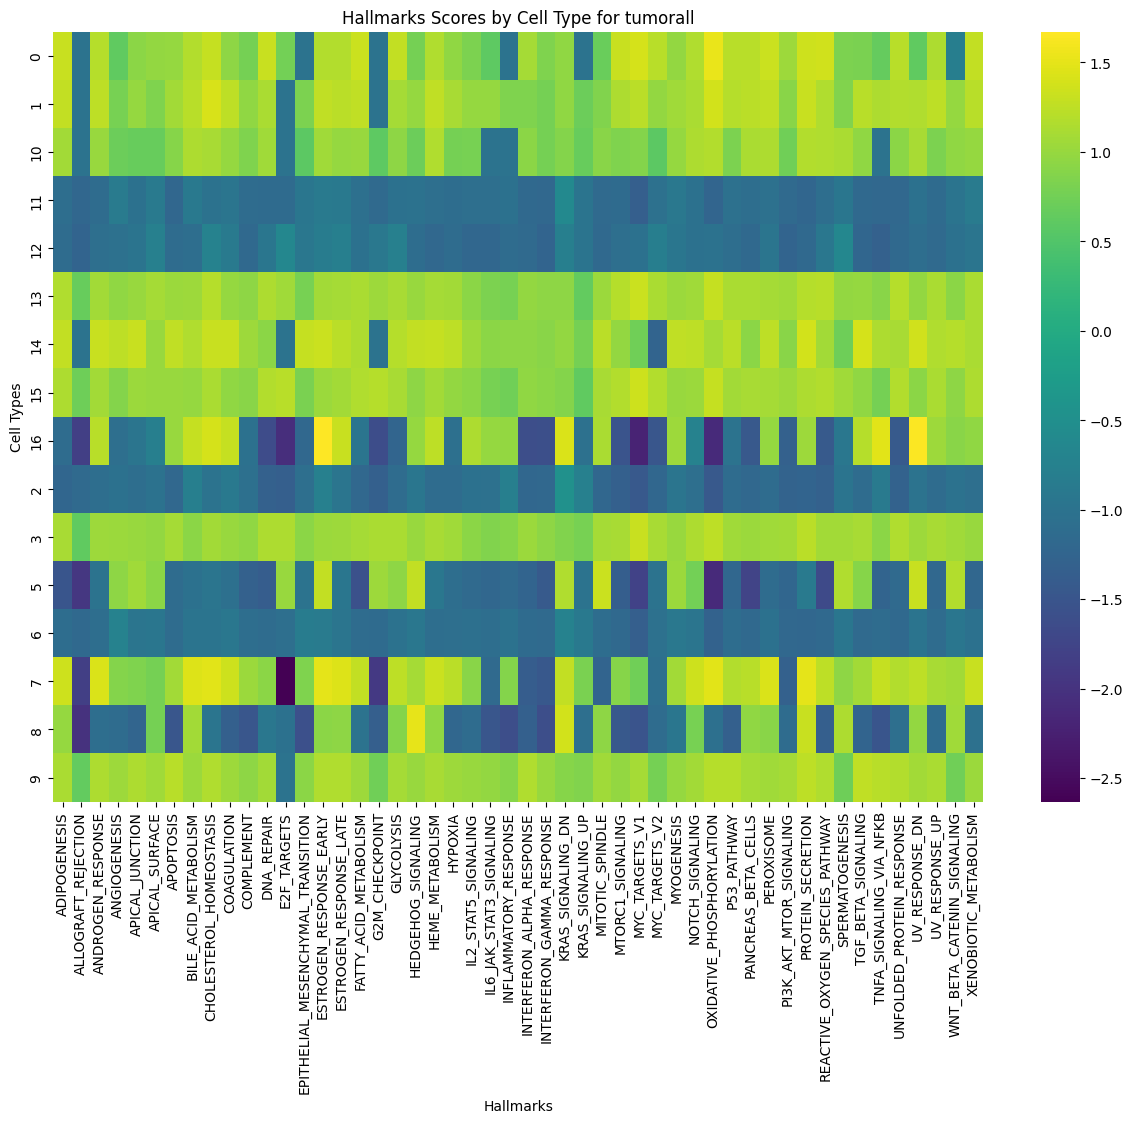

The file beside this chart, header and first rows:
cell_type, ADIPOGENESIS, ALLOGRAFT_REJECTION, ANDROGEN_RESPONSE, ANGIOGENESIS, APICAL_JUNCTION, APICAL_SURFACE, APOPTOSIS, BILE_ACID_METABOLISM, CHOLESTEROL_HOMEOSTASIS, COAGULATION, COMPLEMENT, DNA_REPAIR, E2F_TARGETS, EPITHELIAL_MESENCHYMAL_TRANSITION, ESTROGEN_RESPONSE_EARLY, ESTROGEN_RESPONSE_LATE, FATTY_ACID_METABOLISM, G2M_CHECKPOINT, GLYCOLYSIS, HEDGEHOG_SIGNALING, HEME_METABOLISM, HYPOXIA, IL2_STAT5_SIGNALING
0, 1.318, -1.0, 1.189, 0.6172, 0.9267, 0.9779, 0.9971, 1.175, 1.288, 0.9479, 0.774, 1.304, 0.7559, -1.0, 1.175, 1.179, 1.325, -1.0, 1.271, 0.7772, 1.155, 0.9546, 0.8157
1, 1.273, -1.0, 1.245, 0.7947, 0.9927, 0.8416, 1.079, 1.212, 1.413, 1.248, 0.9551, 1.123, -1.0, 0.8237, 1.262, 1.223, 1.262, -1.0, 1.084, 0.9952, 1.267, 1.114, 0.9861
10, 1.073, -1.0, 1.001, 0.711, 0.6707, 0.6705, 0.8871, 1.144, 1.104, 0.9931, 0.8371, 1.064, -1.0, 0.5891, 1.061, 0.9925, 1.016, 0.6071, 0.9327, 0.7046, 1.159, 0.7737, 0.7865
11, -1.085, -1.211, -1.132, -0.8524, -1.028, -0.8686, -1.207, -0.885, -1.001, -0.9521, -1.134, -1.152, -1.143, -0.9383, -0.8761, -0.8968, -1.057, -1.16, -1.029, -1.004, -1.07, -1.117, -1.073
12, -1.134, -1.265, -1.072, -1.045, -0.9684, -0.767, -1.129, -1.088, -0.7159, -0.8674, -1.182, -0.9365, -0.6334, -0.9216, -0.8428, -0.789, -1.019, -0.9147, -0.7722, -1.109, -1.197, -1.12, -1.209
13, 1.158, 0.6733, 1.073, 0.9502, 1.012, 1.093, 1.033, 1.048, 1.186, 0.987, 0.9459, 1.143, 1.057, 0.7965, 1.069, 1.095, 1.133, 1.038, 1.115, 1.007, 1.096, 1.071, 0.924
14, 1.275, -1.0, 1.306, 1.244, 1.309, 1.005, 1.265, 1.166, 1.307, 1.303, 1.04, 0.9179, -1.0, 1.296, 1.324, 1.225, 1.142, -1.0, 1.2, 1.278, 1.292, 1.239, 1.049
15, 1.149, 0.717, 1.071, 0.8677, 1.024, 1.004, 1.015, 0.9968, 1.129, 0.9499, 0.9127, 1.168, 1.204, 0.8139, 1.027, 1.076, 1.153, 1.188, 1.114, 0.936, 1.069, 0.9759, 0.9219
16, -1.123, -1.828, 1.215, -1.078, -0.9546, -0.7913, 1.012, 1.301, 1.402, 1.287, -1.029, -1.643, -2.074, -1.19, 1.672, 1.311, -0.9599, -1.626, -1.243, 0.9958, 1.245, -1.055, 1.134
2, -1.231, -1.168, -1.101, -1.021, -1.101, -1.011, -1.196, -0.792, -1, -0.8864, -1.053, -1.305, -1.343, -1.079, -0.7788, -0.9639, -1.197, -1.321, -1.133, -0.9442, -1.118, -1.121, -1.027
3, 1.109, 0.6198, 1.043, 1.023, 1.015, 0.9761, 1.1, 0.9301, 1.074, 1.007, 0.9617, 1.148, 1.138, 0.9306, 1.033, 1.046, 1.094, 1.124, 1.124, 1.005, 1.107, 1.051, 0.9262
5, -1.49, -1.946, -0.9859, 0.9427, 1.064, 0.931, -1.121, -1.019, -0.9613, -1.056, -1.32, -1.375, 1.006, -0.9901, 1.284, -0.9342, -1.558, 1.039, 0.9433, 1.282, -0.9262, -1.093, -1.155
6, -1.111, -1.182, -1.097, -0.7394, -0.9556, -0.9383, -1.125, -0.9836, -0.9772, -0.928, -1.097, -1.124, -1.083, -0.8455, -0.8628, -0.953, -1.118, -1.136, -1.001, -0.9232, -1.09, -1.069, -1.062
7, 1.337, -1.826, 1.429, 0.8817, 0.8428, 0.7694, 1.078, 1.447, 1.483, 1.347, 1.033, 0.9317, -2.631, 0.8447, 1.494, 1.445, 1.279, -1.909, 1.241, 1.1, 1.331, 1.222, 0.9106
8, 0.9995, -2.02, -1.097, -1.128, -1.238, 0.7761, -1.487, 1.082, -0.9619, -1.323, -1.484, -0.9322, -1.032, -1.582, 0.9205, 0.9439, -0.9883, -1.35, 0.88, 1.515, 0.9515, -1.207, -1.13
9, 1.128, 0.6447, 1.147, 1.039, 1.138, 1.064, 1.207, 1.032, 1.155, 1.043, 0.9462, 1.077, -1.0, 0.9298, 1.159, 1.156, 1.048, 0.7362, 1.099, 1.014, 1.117, 1.038, 1.003
